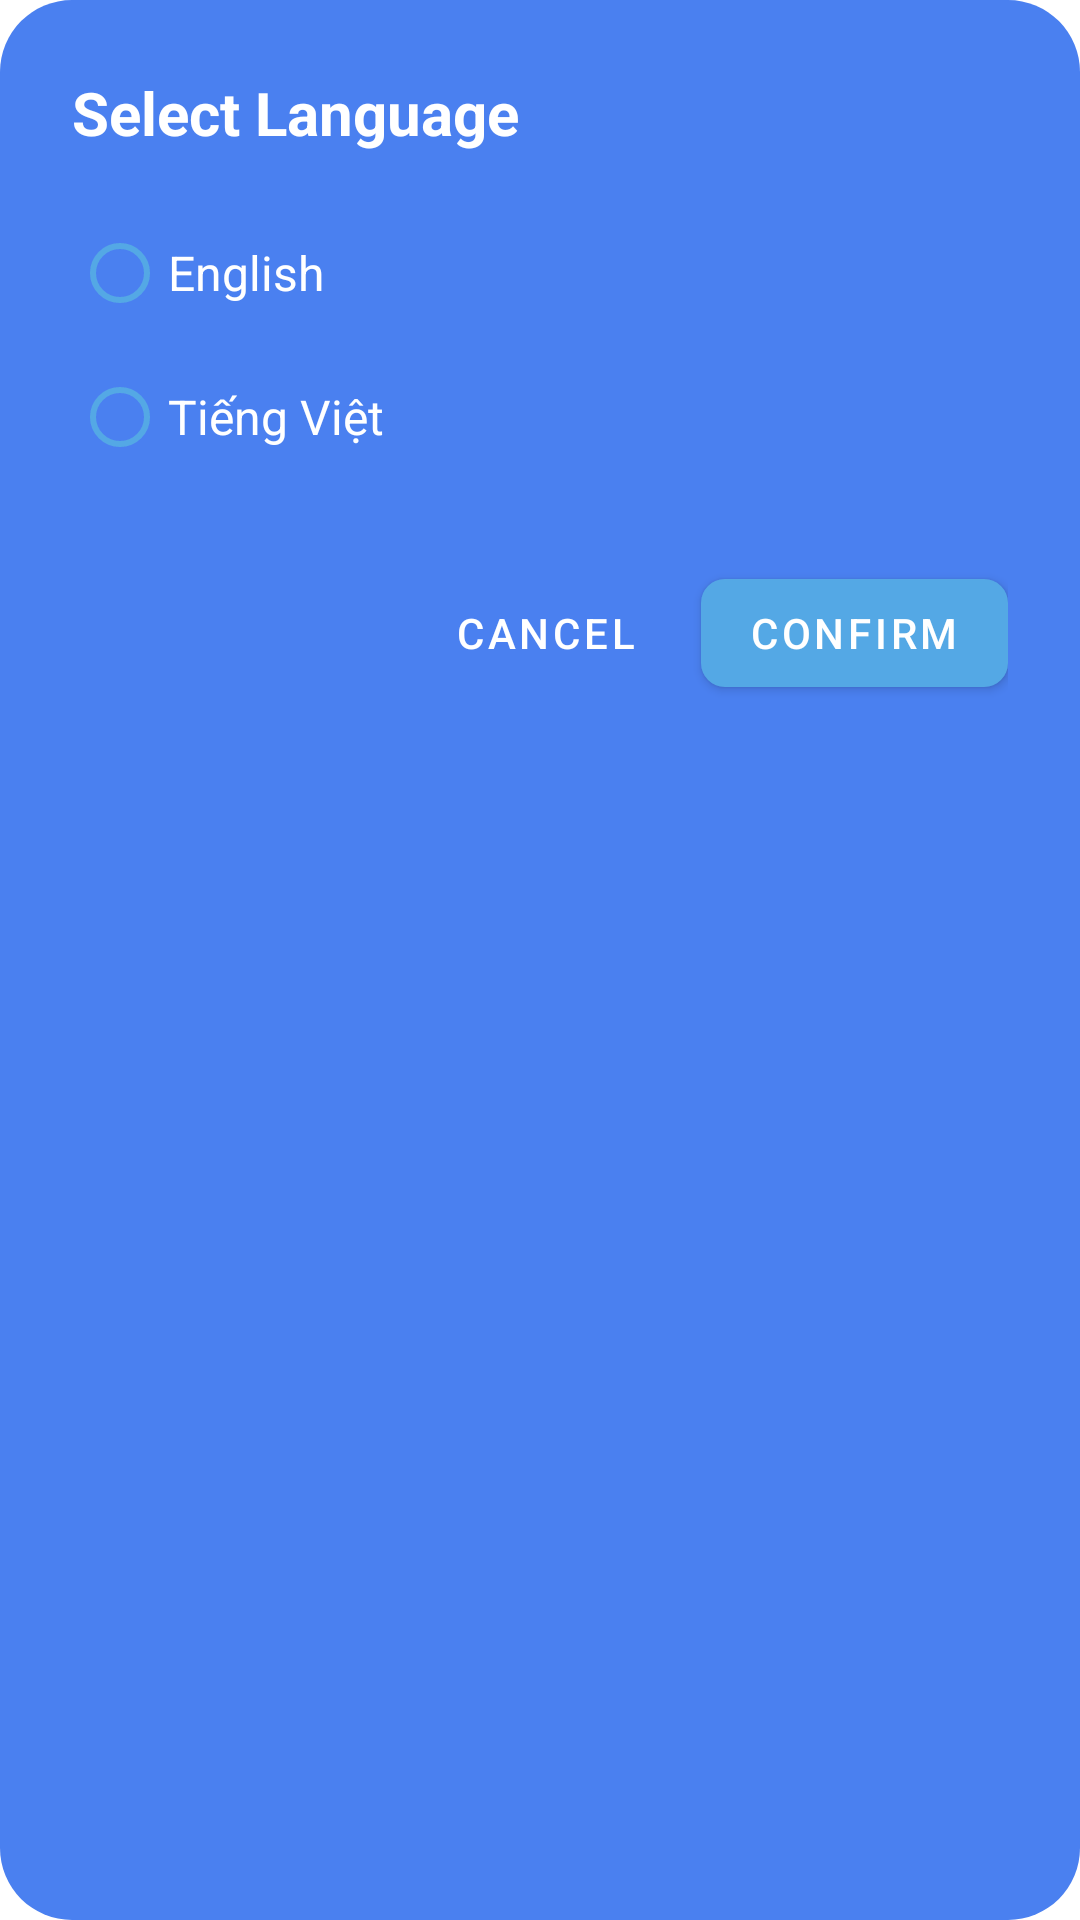

The Android layout XML behind this screen, and the referenced resources:
<!-- AndroidManifest.xml: application theme AppTheme -->
<!-- res/layout/dialog_language_selector.xml -->
<?xml version="1.0" encoding="utf-8"?>
<LinearLayout xmlns:android="http://schemas.android.com/apk/res/android"
    android:layout_width="match_parent"
    android:layout_height="wrap_content"
    android:orientation="vertical"
    android:padding="24dp"
    android:background="@drawable/dialog_rounded_background">

    <TextView
        android:layout_width="match_parent"
        android:layout_height="wrap_content"
        android:text="@string/txt_select_language"
        android:textColor="@android:color/white"
        android:textSize="20sp"
        android:textStyle="bold"
        android:layout_marginBottom="16dp"/>

    <RadioGroup
        android:id="@+id/radioGroupLanguage"
        android:layout_width="match_parent"
        android:layout_height="wrap_content"
        android:layout_marginBottom="24dp">

        <RadioButton
            android:id="@+id/radioEnglish"
            android:layout_width="match_parent"
            android:layout_height="wrap_content"
            android:text="@string/txt_english"
            android:textColor="@android:color/white"
            android:textSize="16sp"
            android:paddingVertical="12dp"
            android:buttonTint="@color/light_blue"/>

        <RadioButton
            android:id="@+id/radioVietnamese"
            android:layout_width="match_parent"
            android:layout_height="wrap_content"
            android:text="@string/txt_vietnamese"
            android:textColor="@android:color/white"
            android:textSize="16sp"
            android:paddingVertical="12dp"
            android:buttonTint="@color/light_blue"/>

    </RadioGroup>

    <LinearLayout
        android:layout_width="match_parent"
        android:layout_height="wrap_content"
        android:orientation="horizontal"
        android:gravity="end">

        <com.google.android.material.button.MaterialButton
            android:id="@+id/btnCancel"
            android:layout_width="wrap_content"
            android:layout_height="wrap_content"
            android:text="@string/txt_cancel"
            android:textColor="@android:color/white"
            style="@style/Widget.MaterialComponents.Button.TextButton"
            android:layout_marginEnd="8dp"/>

        <com.google.android.material.button.MaterialButton
            android:id="@+id/btnConfirm"
            android:layout_width="wrap_content"
            android:layout_height="wrap_content"
            android:text="@string/txt_confirm"
            android:textColor="@android:color/white"
            app:backgroundTint="@color/light_blue"
            app:cornerRadius="8dp"
            xmlns:app="http://schemas.android.com/apk/res-auto"/>

    </LinearLayout>

</LinearLayout>
<!-- resources referenced by this layout -->
<resources>
  <color name="light_blue">#54A8E5</color>
  <!-- drawable dialog_rounded_background (drawable) -->
  <?xml version="1.0" encoding="utf-8"?>
  <shape xmlns:android="http://schemas.android.com/apk/res/android">
      <solid android:color="#4A80F0" /> <corners
      android:radius="24dp"
      />
  </shape>
  <string name="txt_cancel">Cancel</string>
  <string name="txt_confirm">Confirm</string>
  <string name="txt_english">English</string>
  <string name="txt_select_language">Select Language</string>
  <string name="txt_vietnamese">Tiếng Việt</string>
  <style name="AppTheme" parent="Theme.MaterialComponents.DayNight.NoActionBar">
          
          <item name="android:statusBarColor">@android:color/transparent</item>
          <item name="android:windowDrawsSystemBarBackgrounds">true</item>
  
          
          <item name="android:windowLightStatusBar">true</item>
      </style>
</resources>
